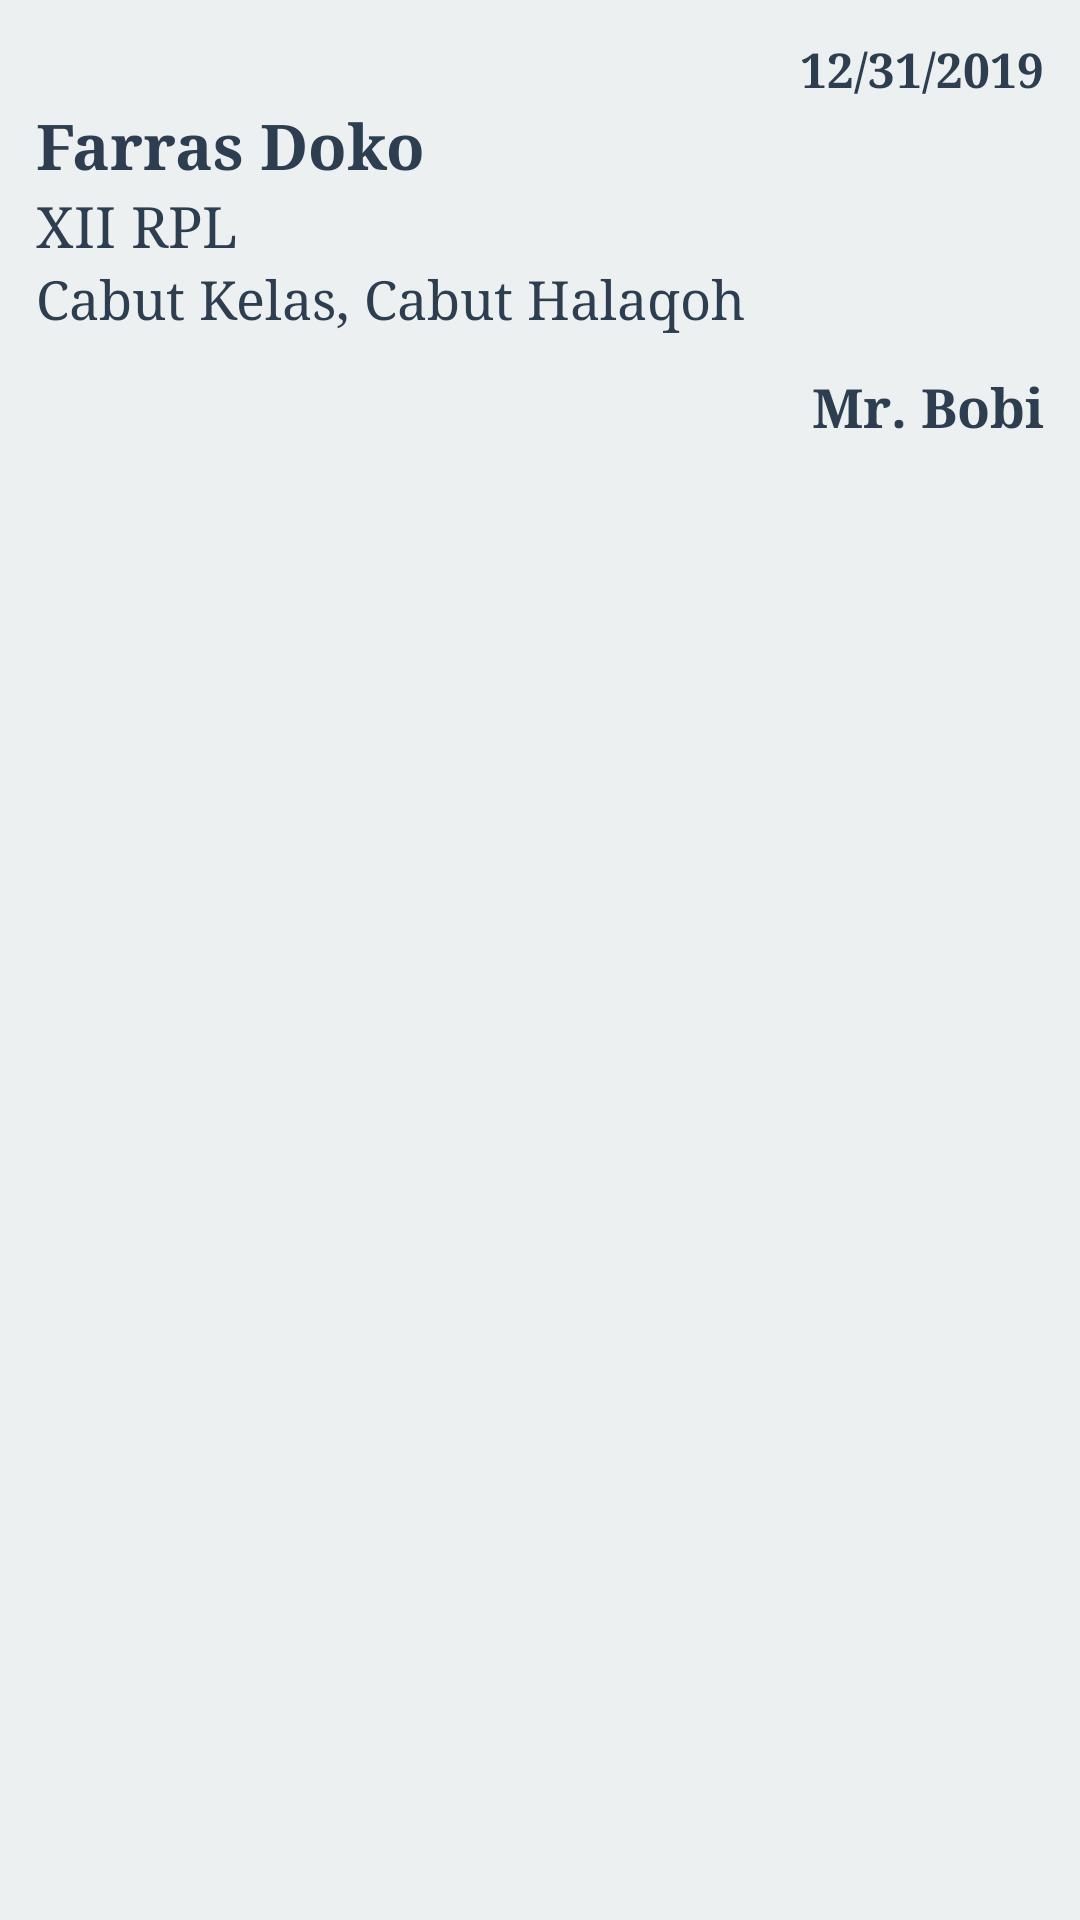

Here is an Android app screen rendered from its layout file. Give the layout XML and the strings, colors and styles it references.
<!-- AndroidManifest.xml: application theme AppTheme -->
<!-- res/layout/main_item.xml -->
<?xml version="1.0" encoding="utf-8"?>
<LinearLayout xmlns:android="http://schemas.android.com/apk/res/android"
    android:layout_width="match_parent"
    android:layout_height="wrap_content"
    android:layout_margin="5dp"
    android:background="@color/lightBlueishGrey"
    android:orientation="vertical"
    android:padding="12dp">

    <TextView
        android:id="@+id/etPelanggarTgl"
        android:layout_width="match_parent"
        android:layout_height="wrap_content"
        android:fontFamily="serif"
        android:gravity="end"
        android:text="12/31/2019"
        android:textColor="@color/darkBlue"
        android:textSize="16sp"
        android:textStyle="bold" />

    <TextView
        android:id="@+id/etPelanggarNama"
        android:layout_width="match_parent"
        android:layout_height="wrap_content"
        android:fontFamily="serif"
        android:text="Farras Doko"
        android:textColor="@color/darkBlue"
        android:textSize="21sp"
        android:textStyle="bold" />

    <TextView
        android:id="@+id/etPelanggarKelas"
        android:layout_width="match_parent"
        android:layout_height="wrap_content"
        android:fontFamily="serif"
        android:text="XII RPL"
        android:textColor="@color/darkBlue"
        android:textSize="19sp" />

    <TextView
        android:id="@+id/etPelanggarList"
        android:layout_width="match_parent"
        android:layout_height="wrap_content"
        android:fontFamily="serif"
        android:text="Cabut Kelas, Cabut Halaqoh"
        android:textColor="@color/darkBlue"
        android:textSize="18sp" />

    <TextView
        android:id="@+id/etPelanggarWali"
        android:layout_width="match_parent"
        android:layout_height="wrap_content"
        android:layout_marginTop="12dp"
        android:fontFamily="serif"
        android:gravity="end"
        android:text="Mr. Bobi"
        android:textColor="@color/darkBlue"
        android:textSize="18sp"
        android:textStyle="bold" />

</LinearLayout>
<!-- resources referenced by this layout -->
<resources>
  <color name="darkBlue">#2c3e50</color>
  <color name="lightBlueishGrey">#ecf0f1</color>
  <style name="AppTheme" parent="Theme.AppCompat.DayNight.NoActionBar">
          
          <item name="colorPrimary">@color/darkBlue</item>
          <item name="colorPrimaryDark">@color/darkBlue</item>
          <item name="colorAccent">#808080</item>
      </style>
</resources>
